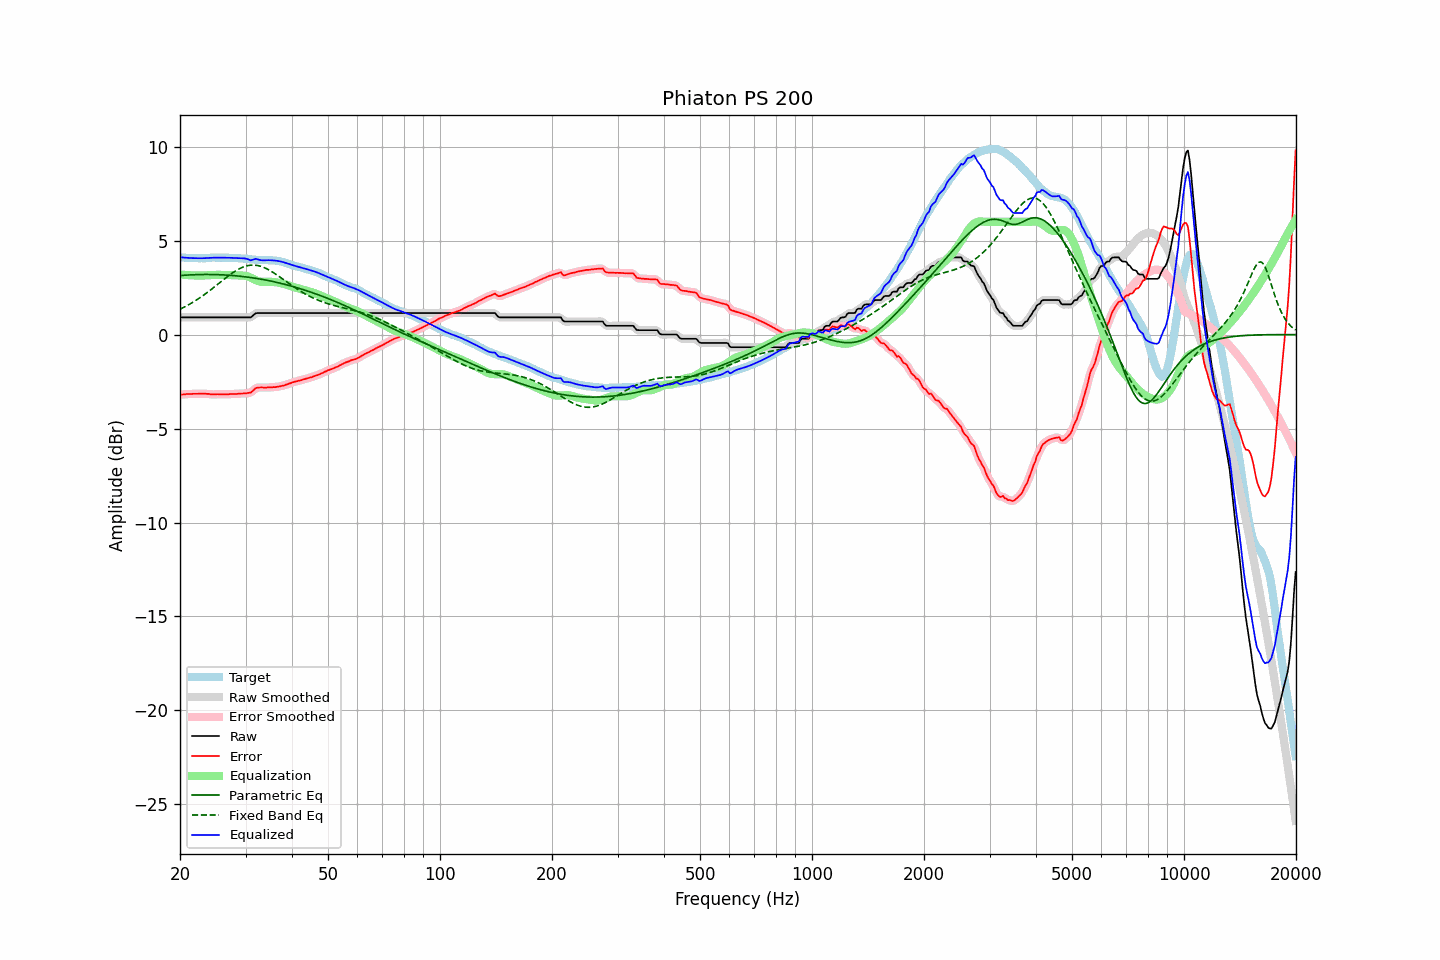

Values plotted in this chart, from the file beside it:
frequency, raw, error, smoothed, error_smoothed, equalization, parametric_eq, fixed_band_eq, equalized_raw, equalized_smoothed, target
20.00, 0.92, -3.20, 0.92, -3.20, 3.20, 3.14, 1.35, 4.12, 4.12, 4.12
20.20, 0.92, -3.19, 0.92, -3.19, 3.19, 3.15, 1.39, 4.11, 4.11, 4.11
20.40, 0.92, -3.18, 0.92, -3.18, 3.18, 3.16, 1.44, 4.10, 4.10, 4.10
20.61, 0.92, -3.18, 0.92, -3.18, 3.18, 3.16, 1.48, 4.10, 4.10, 4.10
20.81, 0.92, -3.16, 0.92, -3.17, 3.17, 3.17, 1.53, 4.09, 4.09, 4.08
21.02, 0.92, -3.16, 0.92, -3.16, 3.16, 3.17, 1.57, 4.08, 4.08, 4.08
21.23, 0.92, -3.16, 0.92, -3.16, 3.16, 3.18, 1.62, 4.08, 4.08, 4.08
21.44, 0.92, -3.16, 0.92, -3.16, 3.16, 3.18, 1.67, 4.07, 4.07, 4.08
21.66, 0.92, -3.15, 0.92, -3.15, 3.15, 3.18, 1.72, 4.07, 4.07, 4.07
21.87, 0.92, -3.15, 0.92, -3.15, 3.15, 3.19, 1.77, 4.07, 4.07, 4.07
22.09, 0.92, -3.15, 0.92, -3.15, 3.15, 3.19, 1.83, 4.07, 4.07, 4.07
22.31, 0.92, -3.15, 0.92, -3.15, 3.15, 3.19, 1.88, 4.06, 4.06, 4.07
22.54, 0.92, -3.14, 0.92, -3.15, 3.14, 3.20, 1.94, 4.06, 4.06, 4.06
22.76, 0.92, -3.15, 0.92, -3.15, 3.14, 3.20, 2.00, 4.06, 4.06, 4.07
22.99, 0.92, -3.15, 0.92, -3.15, 3.15, 3.20, 2.06, 4.06, 4.06, 4.07
23.22, 0.92, -3.15, 0.92, -3.15, 3.15, 3.20, 2.12, 4.07, 4.07, 4.07
23.45, 0.92, -3.15, 0.92, -3.15, 3.15, 3.20, 2.18, 4.07, 4.07, 4.07
23.69, 0.92, -3.16, 0.92, -3.15, 3.16, 3.20, 2.24, 4.08, 4.08, 4.07
23.92, 0.92, -3.16, 0.92, -3.16, 3.16, 3.20, 2.31, 4.08, 4.08, 4.07
24.16, 0.92, -3.17, 0.92, -3.17, 3.17, 3.20, 2.37, 4.09, 4.09, 4.09
24.40, 0.92, -3.18, 0.92, -3.18, 3.17, 3.20, 2.44, 4.09, 4.09, 4.10
24.65, 0.92, -3.18, 0.92, -3.18, 3.18, 3.20, 2.51, 4.09, 4.09, 4.10
24.89, 0.92, -3.18, 0.92, -3.18, 3.18, 3.19, 2.58, 4.10, 4.10, 4.10
25.14, 0.92, -3.17, 0.92, -3.18, 3.18, 3.19, 2.64, 4.10, 4.10, 4.09
25.39, 0.92, -3.17, 0.92, -3.17, 3.18, 3.19, 2.71, 4.10, 4.10, 4.09
25.65, 0.92, -3.18, 0.92, -3.18, 3.18, 3.19, 2.78, 4.10, 4.10, 4.10
25.91, 0.92, -3.18, 0.92, -3.18, 3.18, 3.18, 2.85, 4.10, 4.10, 4.10
26.16, 0.92, -3.18, 0.92, -3.18, 3.18, 3.18, 2.92, 4.09, 4.09, 4.10
26.43, 0.92, -3.18, 0.92, -3.18, 3.17, 3.17, 2.99, 4.09, 4.09, 4.10
26.69, 0.92, -3.18, 0.92, -3.18, 3.17, 3.17, 3.05, 4.09, 4.09, 4.09
26.96, 0.92, -3.18, 0.92, -3.17, 3.17, 3.16, 3.12, 4.09, 4.09, 4.09
27.23, 0.92, -3.16, 0.92, -3.17, 3.17, 3.16, 3.18, 4.09, 4.09, 4.08
27.50, 0.92, -3.16, 0.92, -3.16, 3.17, 3.15, 3.24, 4.09, 4.09, 4.08
27.77, 0.92, -3.16, 0.92, -3.16, 3.16, 3.14, 3.30, 4.08, 4.08, 4.08
28.05, 0.92, -3.16, 0.92, -3.16, 3.16, 3.14, 3.36, 4.08, 4.08, 4.08
28.33, 0.92, -3.16, 0.92, -3.16, 3.15, 3.13, 3.41, 4.07, 4.07, 4.08
28.62, 0.92, -3.15, 0.92, -3.15, 3.15, 3.12, 3.46, 4.07, 4.07, 4.07
28.90, 0.92, -3.15, 0.92, -3.14, 3.15, 3.11, 3.51, 4.07, 4.07, 4.07
29.19, 0.92, -3.14, 0.92, -3.14, 3.15, 3.10, 3.55, 4.06, 4.06, 4.05
29.48, 0.92, -3.13, 0.92, -3.13, 3.14, 3.09, 3.59, 4.06, 4.06, 4.05
29.78, 0.92, -3.12, 0.92, -3.13, 3.14, 3.08, 3.62, 4.06, 4.06, 4.04
30.08, 0.92, -3.13, 0.92, -3.12, 3.12, 3.07, 3.65, 4.04, 4.04, 4.05
30.38, 0.92, -3.11, 0.91, -3.12, 3.10, 3.06, 3.67, 4.02, 4.01, 4.03
30.68, 0.92, -3.10, 0.92, -3.10, 3.07, 3.05, 3.68, 3.99, 3.99, 4.02
30.99, 0.92, -3.09, 0.94, -3.07, 3.03, 3.04, 3.70, 3.95, 3.97, 4.00
31.30, 0.99, -3.01, 0.99, -3.01, 2.99, 3.03, 3.70, 3.98, 3.98, 4.00
31.61, 1.06, -2.94, 1.06, -2.94, 2.95, 3.01, 3.70, 4.00, 4.00, 4.00
31.93, 1.13, -2.85, 1.11, -2.87, 2.90, 3.00, 3.69, 4.03, 4.02, 3.98
32.24, 1.15, -2.83, 1.14, -2.83, 2.87, 2.99, 3.68, 4.02, 4.01, 3.98
32.57, 1.15, -2.82, 1.15, -2.81, 2.84, 2.97, 3.66, 3.99, 3.99, 3.96
32.89, 1.15, -2.81, 1.15, -2.81, 2.82, 2.96, 3.64, 3.97, 3.97, 3.96
33.22, 1.15, -2.81, 1.15, -2.81, 2.81, 2.94, 3.61, 3.95, 3.95, 3.96
33.55, 1.15, -2.82, 1.15, -2.82, 2.80, 2.93, 3.58, 3.95, 3.95, 3.97
33.89, 1.15, -2.83, 1.15, -2.82, 2.81, 2.91, 3.54, 3.96, 3.96, 3.97
34.23, 1.15, -2.81, 1.15, -2.82, 2.81, 2.89, 3.50, 3.96, 3.96, 3.96
34.57, 1.15, -2.81, 1.15, -2.81, 2.81, 2.88, 3.46, 3.96, 3.96, 3.96
34.92, 1.15, -2.81, 1.15, -2.81, 2.81, 2.86, 3.41, 3.96, 3.96, 3.96
35.27, 1.15, -2.81, 1.15, -2.81, 2.81, 2.84, 3.36, 3.96, 3.96, 3.96
35.62, 1.15, -2.79, 1.15, -2.80, 2.80, 2.82, 3.31, 3.95, 3.95, 3.94
35.97, 1.15, -2.80, 1.15, -2.79, 2.79, 2.80, 3.25, 3.94, 3.94, 3.95
... 635 more rows
